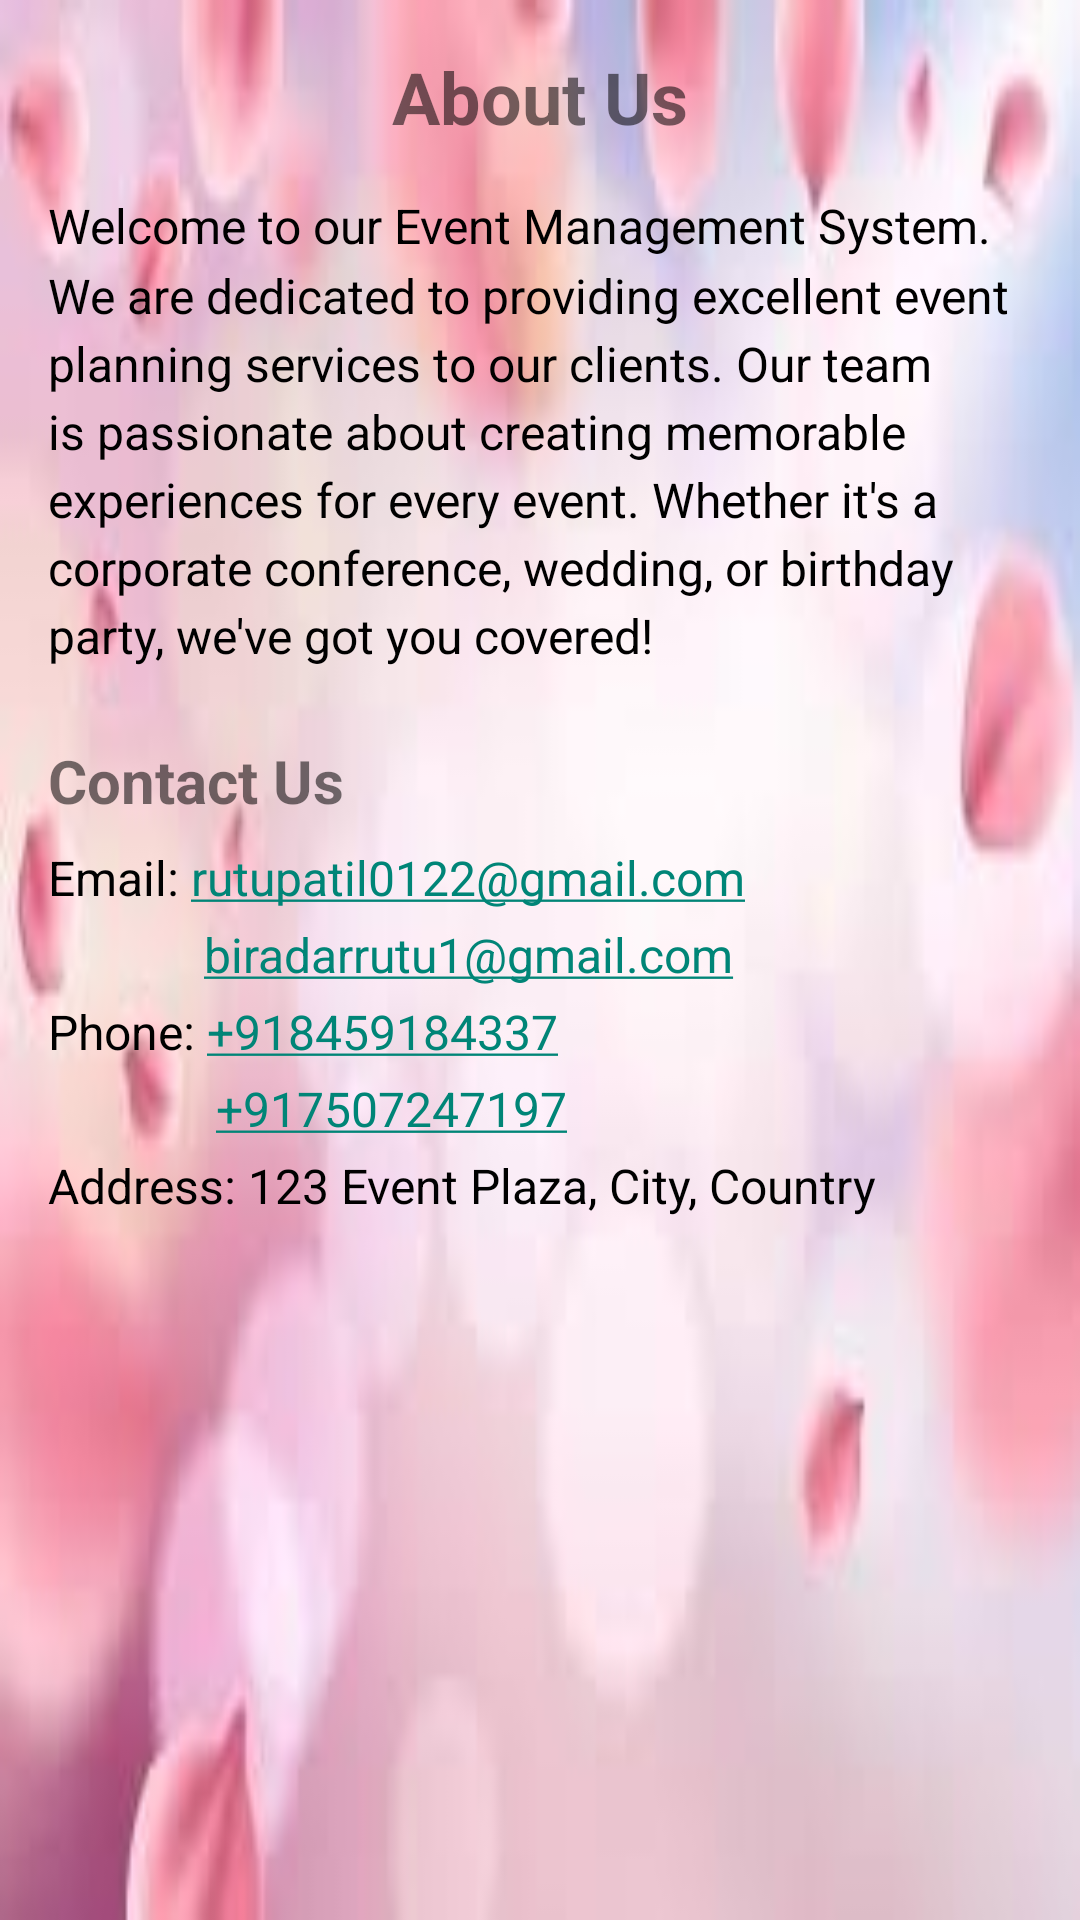

Write the Android layout XML for this screen, with the resource values it uses.
<!-- AndroidManifest.xml: application theme Theme.EventPlaneer -->
<!-- res/layout/fragment_aboutus.xml -->
<?xml version="1.0" encoding="utf-8"?>
<LinearLayout xmlns:android="http://schemas.android.com/apk/res/android"
    xmlns:tools="http://schemas.android.com/tools"
    android:layout_width="match_parent"
    android:layout_height="match_parent"
    android:orientation="vertical"
    android:padding="16dp"
    android:background="@drawable/a">

    
    <TextView
        android:layout_width="wrap_content"
        android:layout_height="wrap_content"
        android:text="About Us"
        android:textSize="24sp"
        android:textStyle="bold"
        android:layout_gravity="center"
        android:layout_marginBottom="16dp"/>

    
    <TextView
        android:layout_width="wrap_content"
        android:layout_height="wrap_content"
        android:text="Welcome to our Event Management System. We are dedicated to providing excellent event planning services to our clients. Our team is passionate about creating memorable experiences for every event. Whether it's a corporate conference, wedding, or birthday party, we've got you covered!"
        android:textSize="16sp"
        android:textColor="@color/black"
        android:lineSpacingMultiplier="1.2"
        android:layout_gravity="center"
        android:layout_marginBottom="24dp"/>

    
    <TextView
        android:layout_width="wrap_content"
        android:layout_height="wrap_content"
        android:text="Contact Us"
        android:textSize="20sp"
        android:textStyle="bold"
        android:layout_marginBottom="8dp"/>

    <TextView
        android:id="@+id/emailTextView"
        android:layout_width="wrap_content"
        android:layout_height="wrap_content"
        android:layout_marginBottom="4dp"
        android:autoLink="email"
        android:text="Email: rutupatil0122@gmail.com"
        android:textColor="@color/material_dynamic_primary0"
        android:textSize="16sp"
        tools:ignore="TouchTargetSizeCheck" />

    <TextView
        android:id="@+id/emailTextView1"
        android:layout_width="wrap_content"
        android:layout_height="wrap_content"
        android:layout_marginBottom="4dp"
        android:autoLink="email"
        android:text="             biradarrutu1@gmail.com"
        android:textColor="@color/material_dynamic_primary0"
        android:textSize="16sp"
        tools:ignore="TouchTargetSizeCheck" />

    <TextView
        android:id="@+id/phoneTextView"
        android:layout_width="wrap_content"
        android:layout_height="wrap_content"
        android:layout_marginBottom="4dp"
        android:autoLink="phone"
        android:text="Phone: +918459184337"
        android:textColor="@color/material_dynamic_primary0"
        android:textSize="16sp"
        tools:ignore="TouchTargetSizeCheck" />

    <TextView
        android:id="@+id/phoneTextView1"
        android:layout_width="wrap_content"
        android:layout_height="wrap_content"
        android:layout_marginBottom="4dp"
        android:autoLink="phone"
        android:text="              +917507247197"
        android:textColor="@color/material_dynamic_primary0"
        android:textSize="16sp"
        tools:ignore="TouchTargetSizeCheck" />
    <TextView
        android:id="@+id/addressTextView"
        android:layout_width="wrap_content"
        android:layout_height="wrap_content"
        android:text="Address: 123 Event Plaza, City, Country"
        android:textColor="@color/black"
        android:textSize="16sp"/>

</LinearLayout>
<!-- resources referenced by this layout -->
<resources>
  <color name="black">#FF000000</color>
  <!-- drawable a: jpg bitmap (drawable, 6111 bytes) -->
  <style name="Theme.EventPlaneer" parent="Base.Theme.EventPlaneer" />
  <style name="Base.Theme.EventPlaneer" parent="Theme.AppCompat.Light.NoActionBar">
          
          
          
          <item name="colorPrimary">@color/lavender</item>
          <item name="colorPrimaryVariant">@color/lavender</item>
          <item name="colorOnPrimary">@color/white</item>
          
          <item name="colorSecondary">@color/teal_200</item>
          <item name="colorSecondaryVariant">@color/teal_700</item>
          <item name="colorOnSecondary">@color/black</item>
          
          <item name="android:statusBarColor">?attr/colorPrimaryVariant</item>
          
  
      </style>
  <color name="lavender">#8692f7</color>
  <color name="white">#FFFFFFFF</color>
  <color name="teal_200">#FF03DAC5</color>
  <color name="teal_700">#FF018786</color>
</resources>
